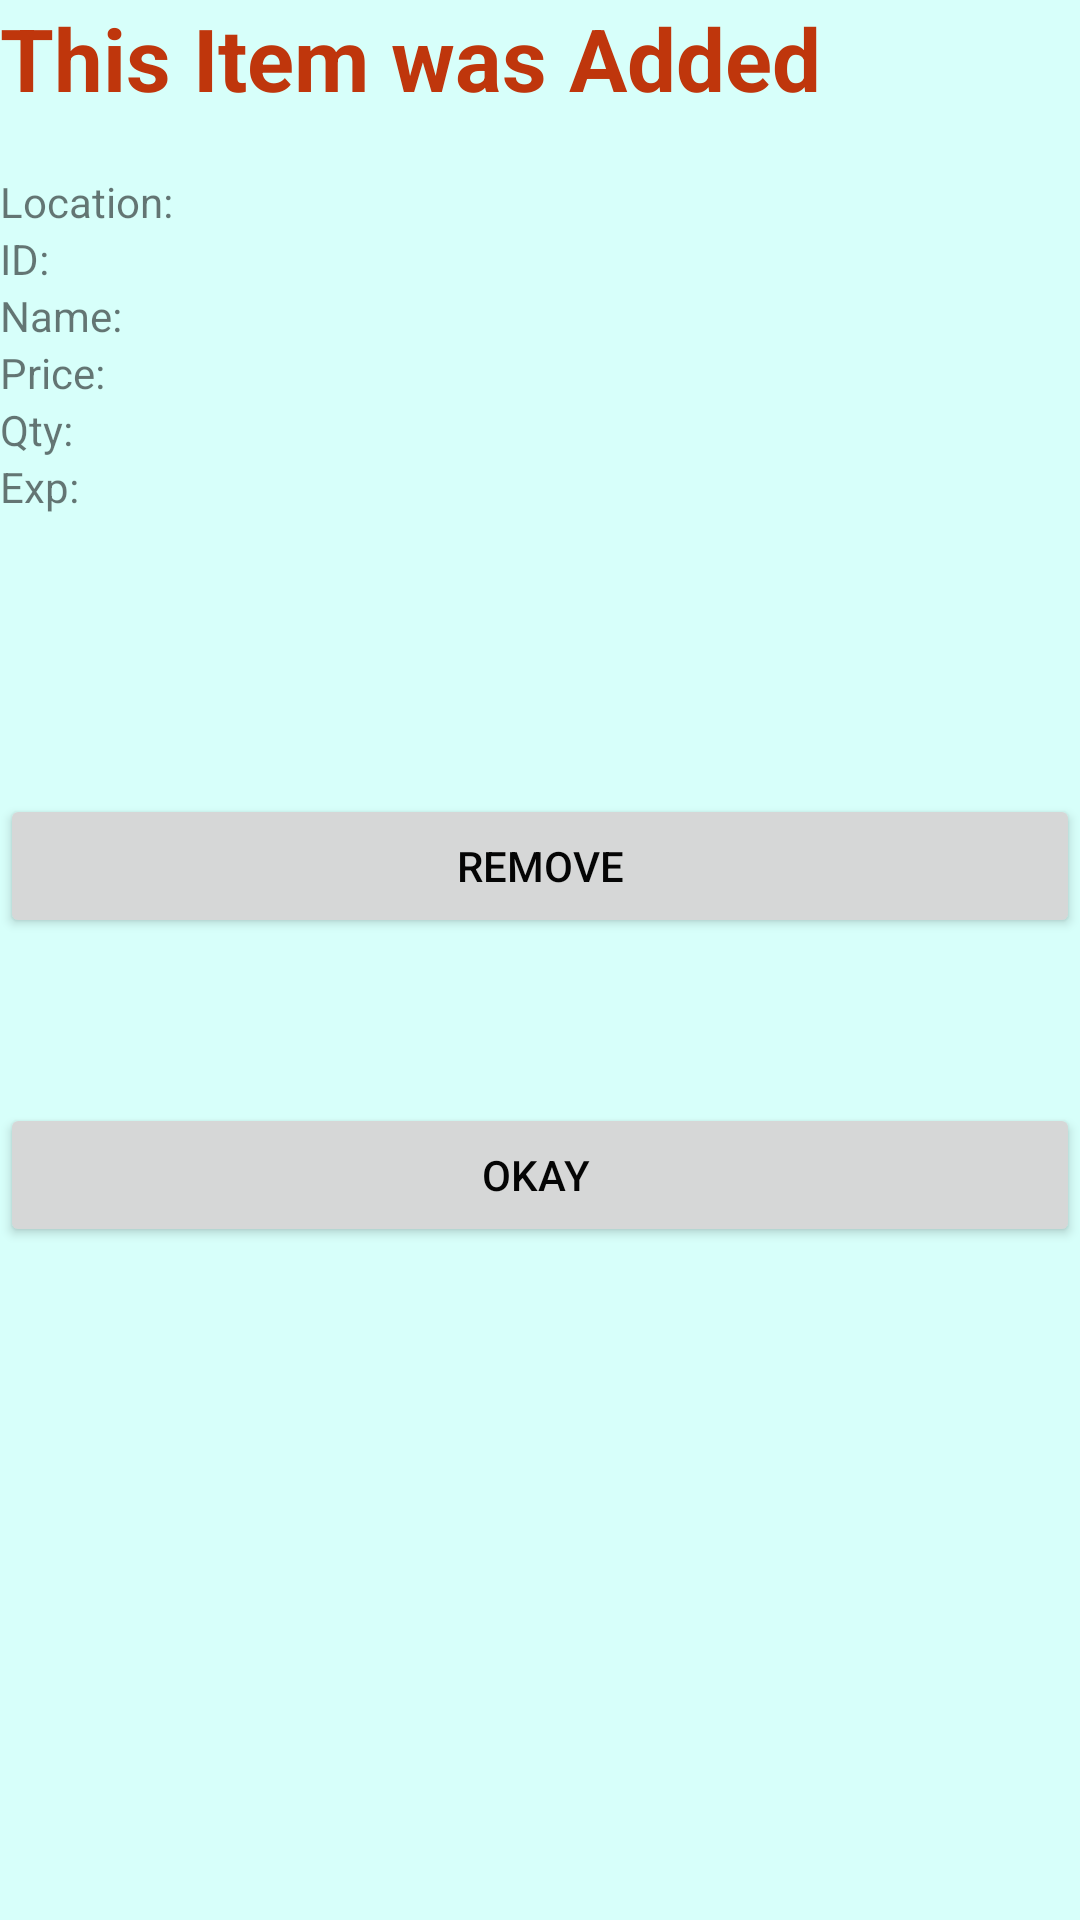

Write the Android layout XML for this screen, with the resource values it uses.
<!-- AndroidManifest.xml: application theme AppTheme -->
<!-- res/layout/was_added.xml -->
<?xml version="1.0" encoding="utf-8"?>
<LinearLayout xmlns:android="http://schemas.android.com/apk/res/android"
    android:layout_width="match_parent"
    android:layout_height="match_parent"
    android:orientation="vertical">

    <TextView
        android:id="@+id/textView2"
        android:layout_width="match_parent"
        android:layout_height="wrap_content"
        android:text="This Item was Added"
        android:textColor="#BF360C"
        android:textSize="29sp"

        android:textStyle="bold" />

    <TextView
        android:id="@+id/TVaddedProduct"
        android:layout_width="match_parent"
        android:layout_height="wrap_content"
        android:text="@string/emptyStringAddProduct" />

    <TableLayout
        android:layout_width="match_parent"
        android:layout_height="152dp">

        <TableRow
            android:layout_width="match_parent"
            android:layout_height="match_parent" >

            <TextView
                android:id="@+id/textView23"
                android:layout_width="wrap_content"
                android:layout_height="wrap_content"
                android:text="Location:" />

            <TextView
                android:id="@+id/TVLocation"
                android:layout_width="wrap_content"
                android:layout_height="wrap_content"
                android:text="@string/emptyStringLocation" />

        </TableRow>

        <TableRow
            android:layout_width="match_parent"
            android:layout_height="match_parent" >

            <TextView
                android:id="@+id/textView10"
                android:layout_width="wrap_content"
                android:layout_height="wrap_content"
                android:text="ID:" />

            <TextView
                android:id="@+id/TVid"
                android:layout_width="72dp"
                android:layout_height="wrap_content"
                android:text="@string/emptyStringID" />
        </TableRow>

        <TableRow
            android:layout_width="match_parent"
            android:layout_height="match_parent" >

            <TextView
                android:id="@+id/textView19"
                android:layout_width="wrap_content"
                android:layout_height="wrap_content"
                android:text="Name:" />

            <TextView
                android:id="@+id/TVname"
                android:layout_width="wrap_content"
                android:layout_height="wrap_content"
                android:text="@string/emptyStringAddProduct" />
        </TableRow>

        <TableRow
            android:layout_width="match_parent"
            android:layout_height="match_parent" >

            <TextView
                android:id="@+id/textView20"
                android:layout_width="wrap_content"
                android:layout_height="wrap_content"
                android:text="Price:" />

            <TextView
                android:id="@+id/TVPrice"
                android:layout_width="wrap_content"
                android:layout_height="wrap_content"
                android:text="@string/emptyStringAddPrice" />
        </TableRow>

        <TableRow
            android:layout_width="match_parent"
            android:layout_height="match_parent" >

            <TextView
                android:id="@+id/textView21"
                android:layout_width="wrap_content"
                android:layout_height="wrap_content"
                android:text="Qty:" />

            <TextView
                android:id="@+id/TVQuantity"
                android:layout_width="wrap_content"
                android:layout_height="wrap_content"
                android:text="@string/emptyStringAddquantity" />
        </TableRow>

        <TableRow
            android:layout_width="match_parent"
            android:layout_height="match_parent" >

            <TextView
                android:id="@+id/textView22"
                android:layout_width="wrap_content"
                android:layout_height="wrap_content"
                android:text="Exp:" />

            <TextView
                android:id="@+id/TVExpiration"
                android:layout_width="wrap_content"
                android:layout_height="wrap_content"
                android:text="@string/emptyStringExp" />
        </TableRow>
    </TableLayout>

    <Button
        android:id="@+id/removeButton"
        android:layout_width="match_parent"
        android:layout_height="wrap_content"
        android:layout_marginVertical="55dp"
        android:onClick="OnButtonClick"
        android:text="Remove" />

    <Button
        android:id="@+id/Bok"

        android:layout_width="match_parent"
        android:layout_height="wrap_content"
        android:onClick="OnButtonClick"
        android:text="OKAY " />

</LinearLayout>
<!-- resources referenced by this layout -->
<resources>
  <string name="emptyStringAddPrice" />
  <string name="emptyStringAddProduct" />
  <string name="emptyStringAddquantity" />
  <string name="emptyStringExp" />
  <string name="emptyStringID" />
  <string name="emptyStringLocation" />
  <style name="AppTheme" parent="Theme.AppCompat.Light.DarkActionBar">
          
          <item name="colorPrimary">@color/colorPrimary</item>
          <item name="colorPrimaryDark">@color/colorPrimaryDark</item>
          <item name="colorAccent">@color/colorAccent</item>
          <item name="android:windowBackground">@color/colorBackground</item>
          <item name="android:textColorPrimary">@color/text_color_primary</item>
      </style>
  <color name="colorPrimary">#3742b1</color>
  <color name="colorPrimaryDark">#262e7b</color>
  <color name="colorAccent">#FF4081</color>
  <color name="colorBackground">#f9d7fffa</color>
  <color name="text_color_primary">#f9000000</color>
</resources>
